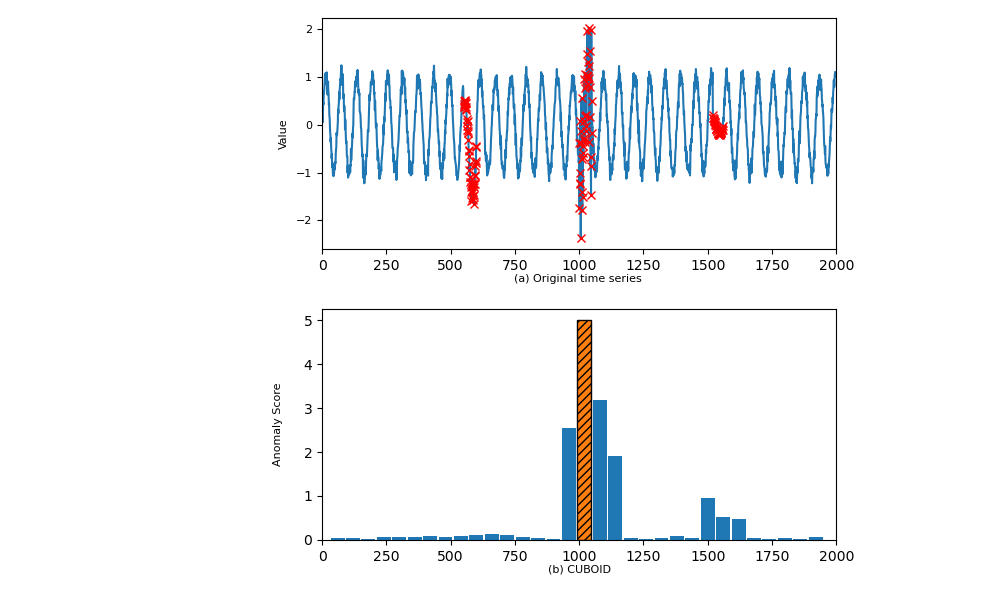

Data behind this chart, as committed beside it:
, timestamp, value, anomaly
0, 2014-06-01 00:00:00, 0.1332, 0
1, 2014-06-01 01:00:00, 0.1761, 0
2, 2014-06-01 02:00:00, 0.05337, 0
3, 2014-06-01 03:00:00, 0.3082, 0
4, 2014-06-01 04:00:00, 0.4689, 0
5, 2014-06-01 05:00:00, 0.428, 0
6, 2014-06-01 06:00:00, 0.6143, 0
7, 2014-06-01 07:00:00, 0.68, 0
8, 2014-06-01 08:00:00, 0.7436, 0
9, 2014-06-01 09:00:00, 0.7916, 0
10, 2014-06-01 10:00:00, 0.9093, 0
11, 2014-06-01 11:00:00, 1.034, 0
12, 2014-06-01 12:00:00, 0.8545, 0
13, 2014-06-01 13:00:00, 1.081, 0
14, 2014-06-01 14:00:00, 1.017, 0
15, 2014-06-01 15:00:00, 1.045, 0
16, 2014-06-01 16:00:00, 0.8809, 0
17, 2014-06-01 17:00:00, 0.9917, 0
18, 2014-06-01 18:00:00, 1.1, 0
19, 2014-06-01 19:00:00, 0.8056, 0
20, 2014-06-01 20:00:00, 0.6683, 0
21, 2014-06-01 21:00:00, 0.6347, 0
22, 2014-06-01 22:00:00, 0.7698, 0
23, 2014-06-01 23:00:00, 0.9076, 0
24, 2014-06-02 00:00:00, 0.7002, 0
25, 2014-06-02 01:00:00, 0.6673, 0
26, 2014-06-02 02:00:00, 0.4167, 0
27, 2014-06-02 03:00:00, 0.4488, 0
28, 2014-06-02 04:00:00, 0.1808, 0
29, 2014-06-02 05:00:00, 0.1658, 0
30, 2014-06-02 06:00:00, -0.02673, 0
31, 2014-06-02 07:00:00, -0.1595, 0
32, 2014-06-02 08:00:00, -0.1946, 0
33, 2014-06-02 09:00:00, -0.3566, 0
34, 2014-06-02 10:00:00, -0.2759, 0
35, 2014-06-02 11:00:00, -0.4805, 0
36, 2014-06-02 12:00:00, -0.5478, 0
37, 2014-06-02 13:00:00, -0.7029, 0
38, 2014-06-02 14:00:00, -0.6175, 0
39, 2014-06-02 15:00:00, -0.8822, 0
40, 2014-06-02 16:00:00, -0.8, 0
41, 2014-06-02 17:00:00, -0.9486, 0
42, 2014-06-02 18:00:00, -1.045, 0
43, 2014-06-02 19:00:00, -1.027, 0
44, 2014-06-02 20:00:00, -1.075, 0
45, 2014-06-02 21:00:00, -1.021, 0
46, 2014-06-02 22:00:00, -1.028, 0
47, 2014-06-02 23:00:00, -0.9469, 0
48, 2014-06-03 00:00:00, -0.8945, 0
49, 2014-06-03 01:00:00, -0.9283, 0
50, 2014-06-03 02:00:00, -0.8686, 0
51, 2014-06-03 03:00:00, -0.7801, 0
52, 2014-06-03 04:00:00, -0.7971, 0
53, 2014-06-03 05:00:00, -0.5983, 0
54, 2014-06-03 06:00:00, -0.5036, 0
55, 2014-06-03 07:00:00, -0.4796, 0
56, 2014-06-03 08:00:00, -0.1673, 0
57, 2014-06-03 09:00:00, -0.2173, 0
58, 2014-06-03 10:00:00, -0.2191, 0
59, 2014-06-03 11:00:00, -0.1407, 0
... 1,940 more rows
